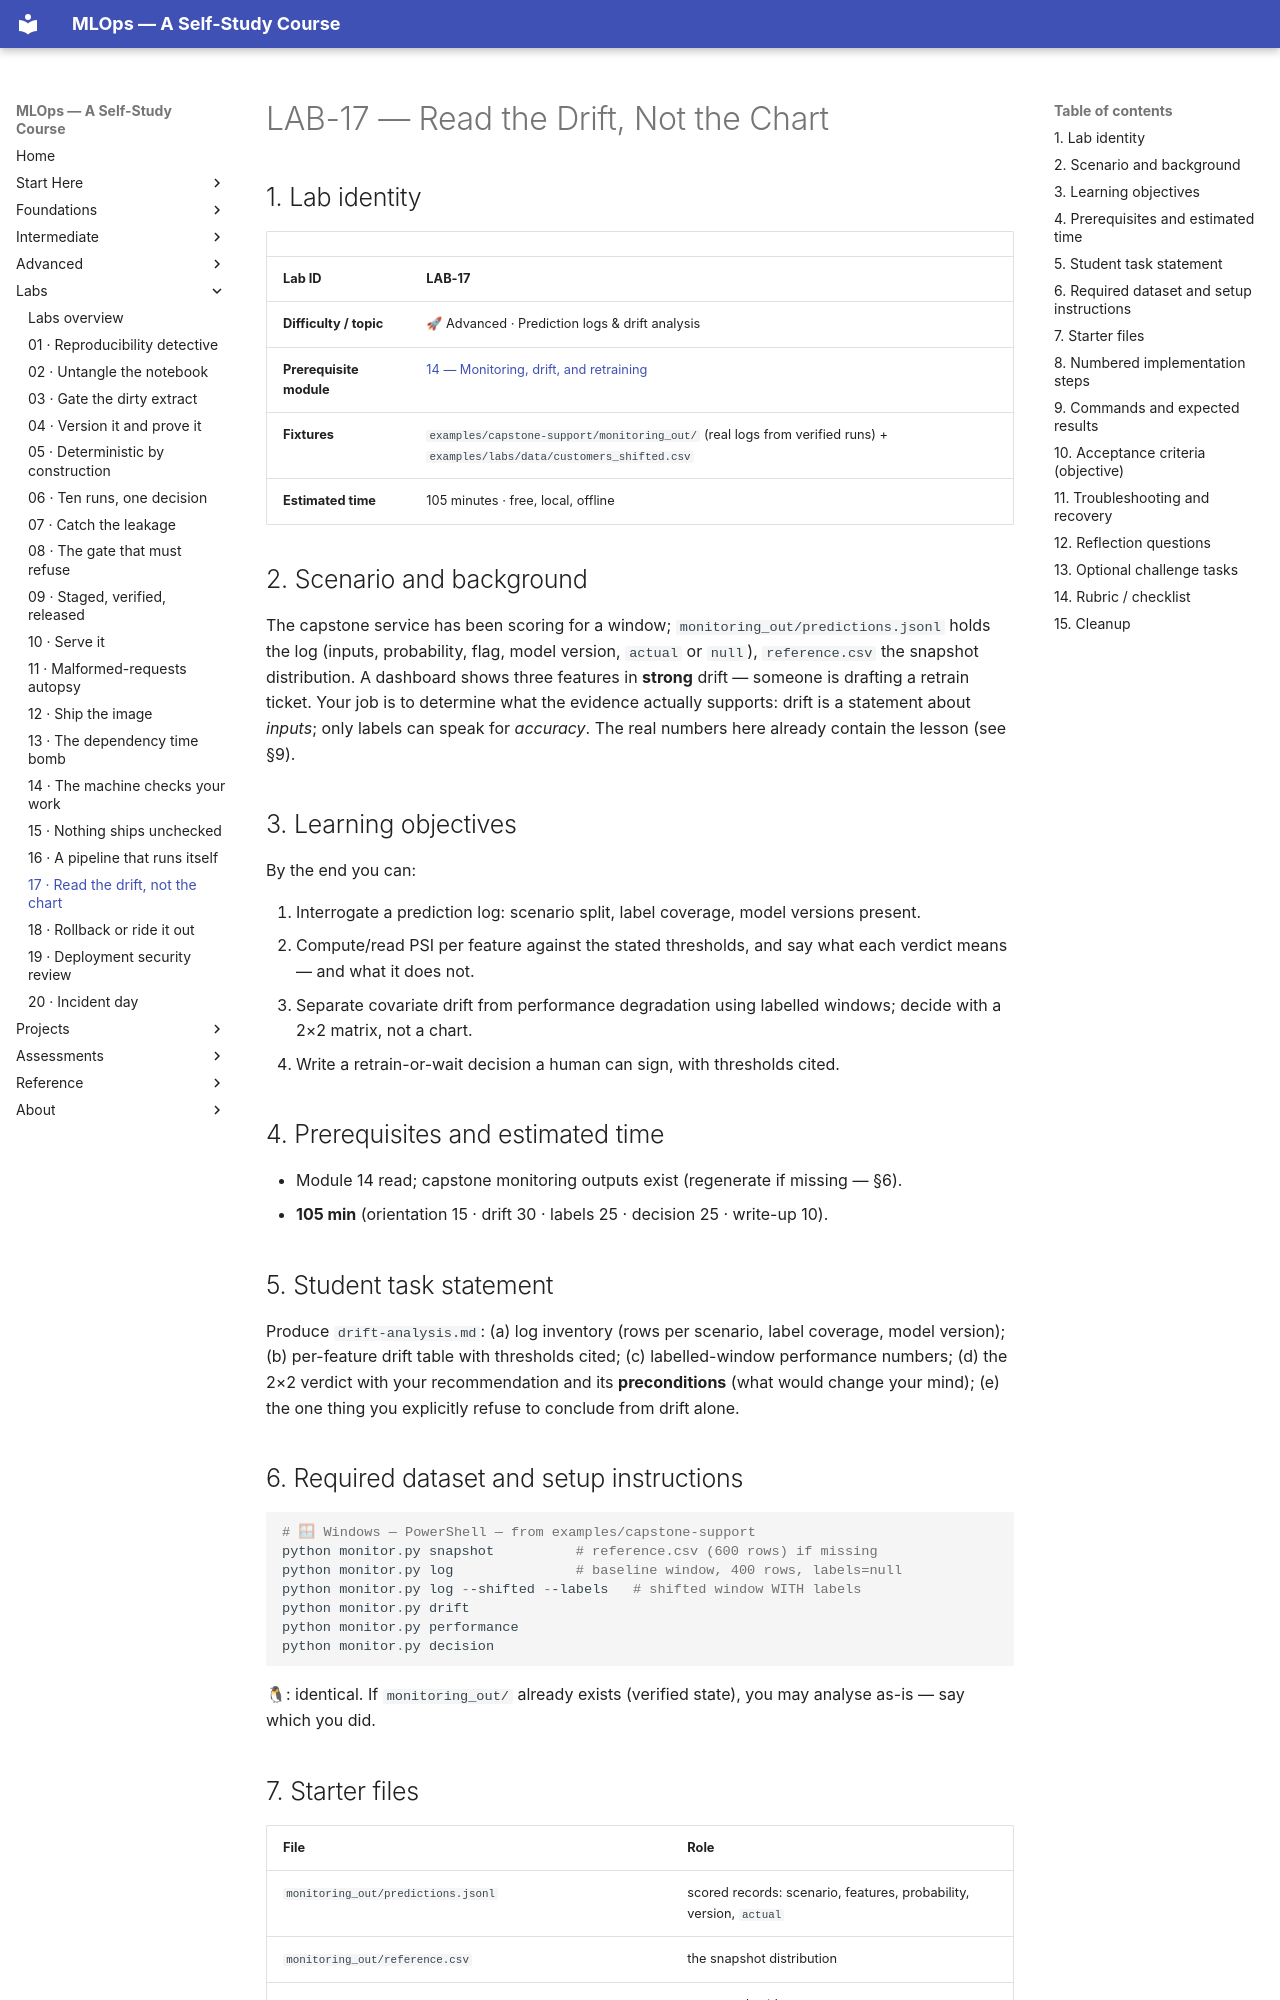

repository: nadeem-majeedch/MLOps2026 · page: labs/lab-17-read-the-drift-not-the-chart/index.html · generator: mkdocs

# LAB-17 — Read the Drift, Not the Chart

## 1. Lab identity

| | |
|---|---|
| **Lab ID** | **LAB-17** |
| **Difficulty / topic** | 🚀 Advanced · Prediction logs & drift analysis |
| **Prerequisite module** | [14 — Monitoring, drift, and retraining](../modules/14-monitoring-drift-retraining/index.md) |
| **Fixtures** | `examples/capstone-support/monitoring_out/` (real logs from verified runs) + `examples/labs/data/customers_shifted.csv` |
| **Estimated time** | 105 minutes · free, local, offline |

## 2. Scenario and background

The capstone service has been scoring for a window;
`monitoring_out/predictions.jsonl` holds the log (inputs, probability,
flag, model version, `actual` or `null`), `reference.csv` the snapshot
distribution. A dashboard shows three features in **strong** drift —
someone is drafting a retrain ticket. Your job is to determine what the
evidence actually supports: drift is a statement about *inputs*; only
labels can speak for *accuracy*. The real numbers here already contain
the lesson (see §9).

## 3. Learning objectives

By the end you can:

1. Interrogate a prediction log: scenario split, label coverage,
   model versions present.
2. Compute/read PSI per feature against the stated thresholds, and say
   what each verdict means — and what it does not.
3. Separate covariate drift from performance degradation using labelled
   windows; decide with a 2×2 matrix, not a chart.
4. Write a retrain-or-wait decision a human can sign, with thresholds
   cited.

## 4. Prerequisites and estimated time

- Module 14 read; capstone monitoring outputs exist (regenerate if
  missing — §6).
- **105 min** (orientation 15 · drift 30 · labels 25 · decision 25 ·
  write-up 10).

## 5. Student task statement

Produce `drift-analysis.md`: (a) log inventory (rows per scenario, label
coverage, model version); (b) per-feature drift table with thresholds
cited; (c) labelled-window performance numbers; (d) the 2×2 verdict with
your recommendation and its **preconditions** (what would change your
mind); (e) the one thing you explicitly refuse to conclude from drift
alone.

## 6. Required dataset and setup instructions

```powershell
# 🪟 Windows — PowerShell — from examples/capstone-support
python monitor.py snapshot          # reference.csv (600 rows) if missing
python monitor.py log               # baseline window, 400 rows, labels=null
python monitor.py log --shifted --labels   # shifted window WITH labels
python monitor.py drift
python monitor.py performance
python monitor.py decision
```
🐧: identical. If `monitoring_out/` already exists (verified state), you
may analyse as-is — say which you did.
